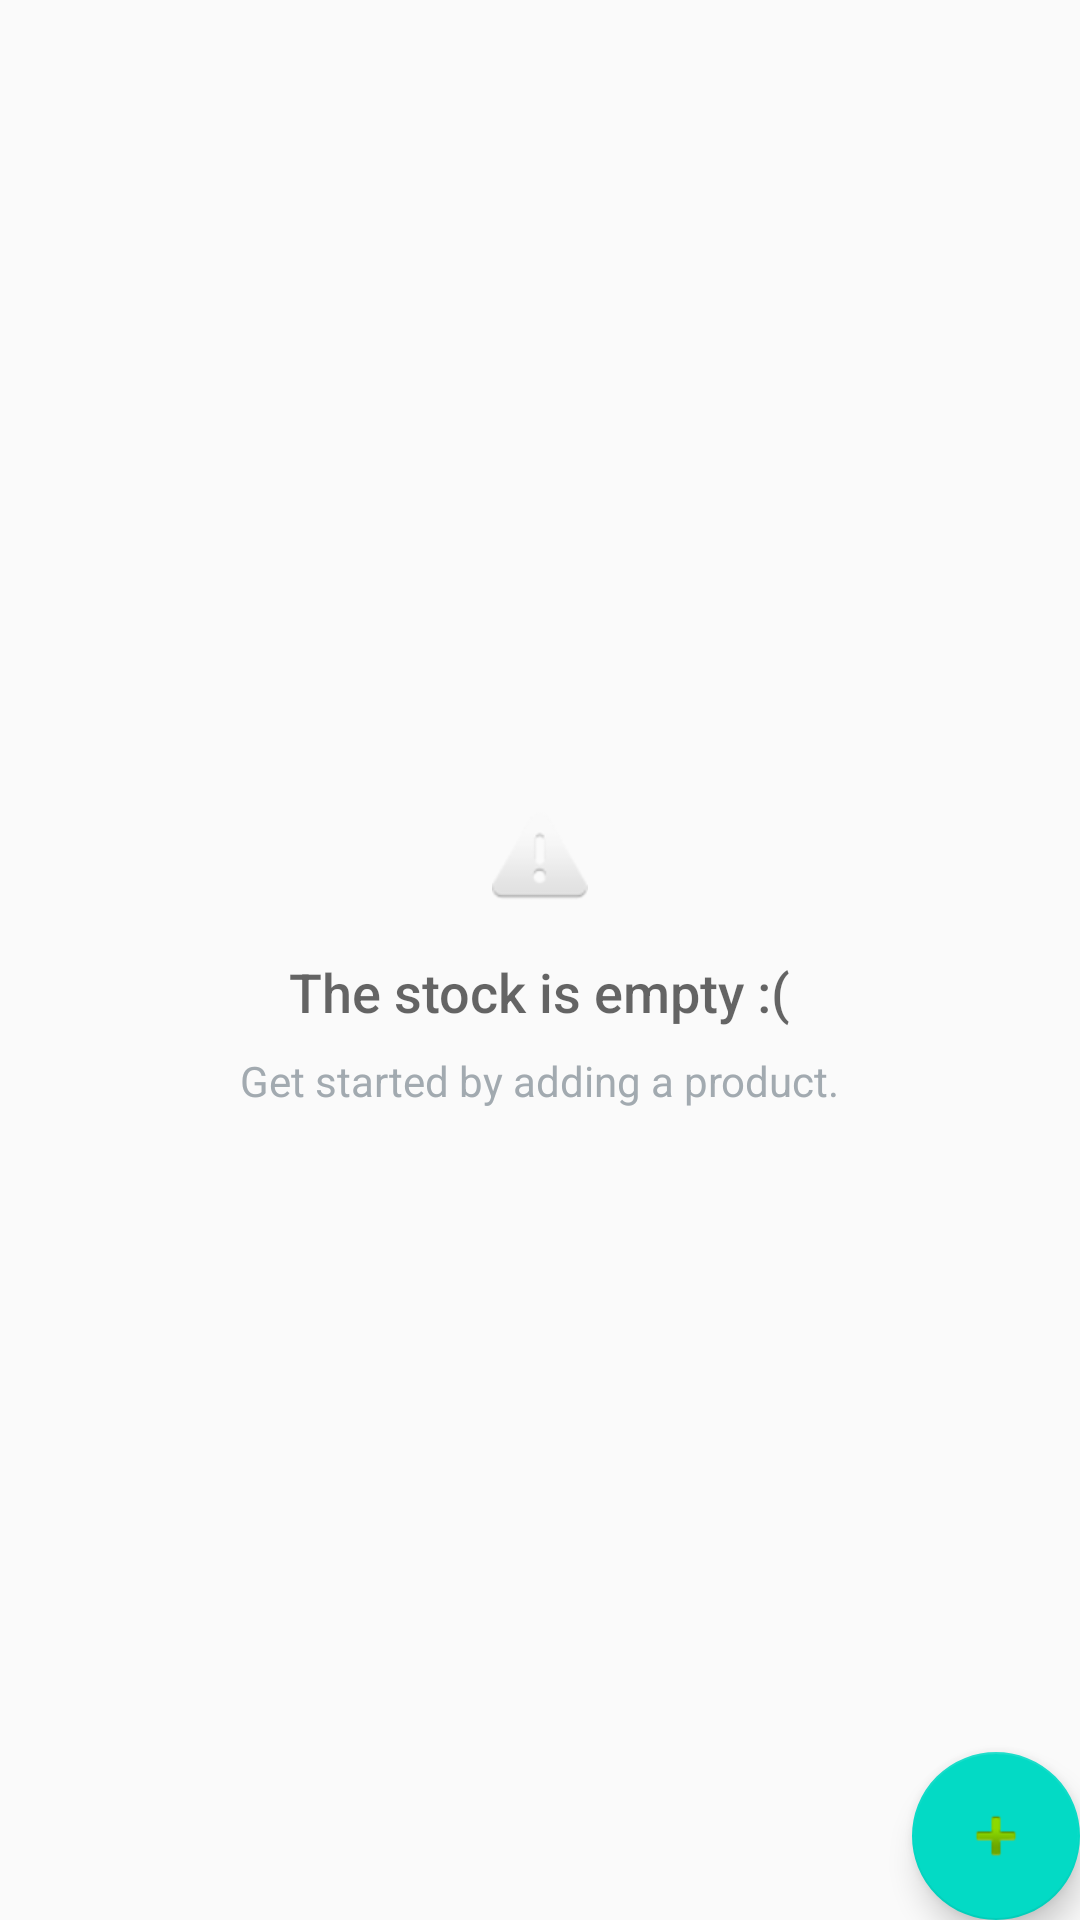

Here is an Android app screen rendered from its layout file. Give the layout XML and the strings, colors and styles it references.
<!-- AndroidManifest.xml: application theme AppTheme -->
<!-- res/layout/activity_list.xml -->
<?xml version="1.0" encoding="utf-8"?>
<RelativeLayout
        xmlns:android="http://schemas.android.com/apk/res/android"
        xmlns:tools="http://schemas.android.com/tools"
        android:layout_width="match_parent"
        android:layout_height="match_parent"
        tools:context=".ListActivity">

        <ListView
            android:id="@+id/list"
            android:layout_width="match_parent"
            android:layout_height="match_parent"></ListView>


        <android.support.design.widget.FloatingActionButton
            android:id="@+id/fab"
            android:layout_width="wrap_content"
            android:layout_height="wrap_content"
            android:layout_alignParentBottom="true"
            android:layout_alignParentRight="true"
            android:layout_margin="@dimen/fab_margin"
            android:src="@android:drawable/ic_input_add"/>


        
        <RelativeLayout
            android:id="@+id/empty_view"
            android:layout_width="wrap_content"
            android:layout_height="wrap_content"
            android:layout_centerInParent="true">

            <ImageView
                android:id="@+id/empty_stock_image"
                android:layout_width="wrap_content"
                android:layout_height="wrap_content"
                android:layout_centerHorizontal="true"
                android:src="@android:drawable/ic_dialog_alert"/>

            <TextView
                android:id="@+id/empty_title_text"
                android:layout_width="wrap_content"
                android:layout_height="wrap_content"
                android:layout_below="@+id/empty_stock_image"
                android:layout_centerHorizontal="true"
                android:fontFamily="sans-serif-medium"
                android:paddingTop="16dp"
                android:text="@string/empty_view_title_text"
                android:textAppearance="?android:textAppearanceMedium"/>

            <TextView
                android:id="@+id/empty_subtitle_text"
                android:layout_width="wrap_content"
                android:layout_height="wrap_content"
                android:layout_below="@+id/empty_title_text"
                android:layout_centerHorizontal="true"
                android:fontFamily="sans-serif"
                android:paddingTop="8dp"
                android:text="@string/empty_view_subtitle_text"
                android:textAppearance="?android:textAppearanceSmall"
                android:textColor="#A2AAB0"/>
        </RelativeLayout>

</RelativeLayout>
<!-- resources referenced by this layout -->
<resources>
  <string name="empty_view_subtitle_text">Get started by adding a product.</string>
  <string name="empty_view_title_text">The stock is empty :(</string>
  <style name="AppTheme" parent="Theme.AppCompat.Light.DarkActionBar">
          
          <item name="colorPrimary">@color/colorPrimary</item>
          <item name="colorPrimaryDark">@color/colorPrimaryDark</item>
          <item name="colorAccent">@color/colorAccent</item>
      </style>
  <!-- not gathered from this repository: default colours our renderer supplied (Android Studio template values) -->
  <color name="colorPrimary">#FF6200EE</color>
  <color name="colorPrimaryDark">#FF3700B3</color>
  <color name="colorAccent">#FF03DAC5</color>
</resources>
